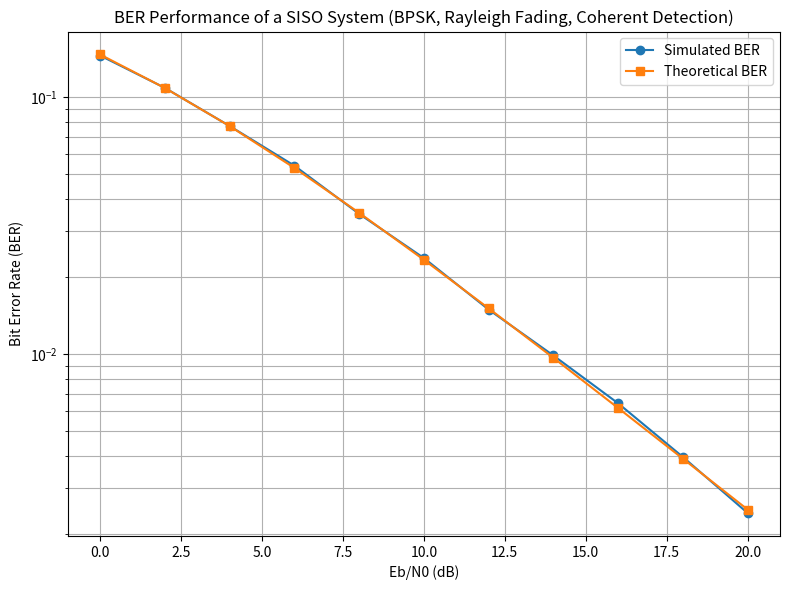

Generate this figure with matplotlib:
import numpy as np
import matplotlib.pyplot as plt

# ----------------------------------------------------------
# PARAMETERS
# ----------------------------------------------------------
N = 200000                         # number of bits
EbN0_dB = np.arange(0, 21, 2)      # 0 to 20 dB in 2 dB steps
ber_sim = []                       # to store simulated BER

# ----------------------------------------------------------
# SIMULATION: BPSK IN RAYLEIGH FADING (COHERENT DETECTION)
# ----------------------------------------------------------
for ebn0 in EbN0_dB:

    # Generate random bits (0/1)
    bits = np.random.randint(0, 2, N)

    # BPSK mapping: 0 → +1, 1 → -1
    x = 1 - 2*bits

    # Rayleigh fading channel: h = (real + j imag) / sqrt(2)
    h = (np.random.randn(N) + 1j*np.random.randn(N)) / np.sqrt(2)

    # Convert Eb/N0 from dB to linear
    EbN0_lin = 10**(ebn0/10)

    # Noise variance: N0 = 1 / EbN0
    N0 = 1 / EbN0_lin

    # AWGN noise
    noise = np.sqrt(N0/2) * (np.random.randn(N) + 1j*np.random.randn(N))

    # Received signal
    y = h*x + noise

    # Coherent detection – equalization
    y_eq = y / h

    # Hard decision detection
    bits_hat = (np.real(y_eq) < 0).astype(int)

    # Count bit errors
    BER = np.mean(bits != bits_hat)
    ber_sim.append(BER)

# ----------------------------------------------------------
# THEORETICAL BER: BPSK OVER RAYLEIGH FADING
# ----------------------------------------------------------
EbN0_lin = 10**(EbN0_dB/10)
ber_th = 0.5 * (1 - np.sqrt(EbN0_lin / (1 + EbN0_lin)))


# ----------------------------------------------------------
# PLOTTING
# ----------------------------------------------------------
plt.figure(figsize=(8,6))
plt.semilogy(EbN0_dB, ber_sim, 'o-', label="Simulated BER")
plt.semilogy(EbN0_dB, ber_th, 's-', label="Theoretical BER")

plt.xlabel("Eb/N0 (dB)")
plt.ylabel("Bit Error Rate (BER)")
plt.title("BER Performance of a SISO System (BPSK, Rayleigh Fading, Coherent Detection)")
plt.grid(True, which='both')
plt.legend()
plt.tight_layout()
plt.show()
